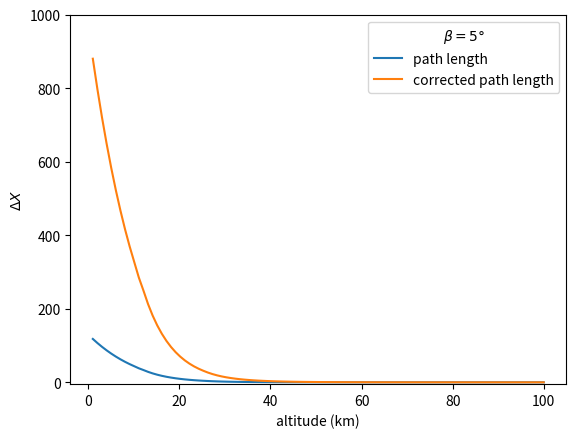
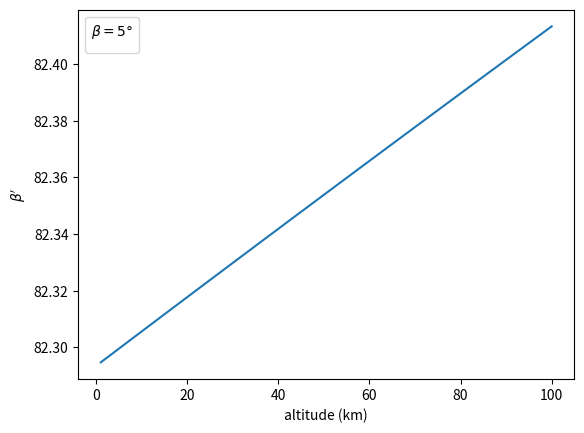
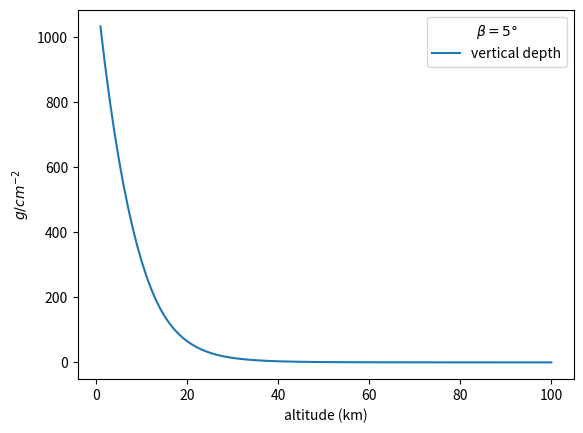

The matplotlib source for these figures, in order:
import numpy as np
from scipy.optimize import fsolve
import matplotlib.pyplot as plt


def altittude_to_depth(z):
    """
    # c     Calculate Grammage
    """
    z = np.array(z)
    X = np.empty_like(z)
    mask1 = z < 11
    mask2 = np.logical_and(z >= 11, z < 25)
    mask3 = z >= 25
    X[mask1] = np.power(((z[mask1] - 44.34) / -11.861), (1 / 0.19))
    X[mask2] = np.exp(np.divide(z[mask2] - 45.5, -6.34))
    X[mask3] = np.exp(np.subtract(13.841, np.sqrt(28.920 + 3.344 * z[mask3])))

    rho = np.empty_like(z)
    rho[mask1] = (
        -1.0e-5
        * (1 / 0.19)
        / (-11.861)
        * ((z[mask1] - 44.34) / -11.861) ** ((1.0 / 0.19) - 1.0)
    )
    rho[mask2] = np.multiply(-1e-5 * np.reciprocal(-6.34), X[mask2], dtype=np.float32)
    rho[mask3] = np.multiply(
        np.divide(0.5e-5 * 3.344, np.sqrt(28.920 + 3.344 * z[mask3])), X[mask3]
    )
    return X  # , rho


def depth_to_altitude(x):
    x = np.array(x)
    altitude_out = np.empty_like(x)

    # for altitudes z < 11
    altitude = (-11.861 * x ** 0.19) + 44.34
    mask1 = altitude < 11
    altitude_out[mask1] = altitude[mask1]

    # for altitudes z >= 11, z < 25
    altitude = -6.34 * np.log(x) + 45.5
    mask2 = (altitude >= 11) & (altitude < 25)
    altitude_out[mask2] = altitude[mask2]

    # for altitudes  z >= 25
    altitude = ((13.841 - np.log(x)) ** 2 - 28.920) / 3.344
    mask3 = altitude >= 25
    altitude_out[mask3] = altitude[mask3]

    return altitude_out


def shabita_depth_to_altitude(x):
    x = np.array(x)
    altitude_out = np.empty_like(x)
    mask1 = x < 25
    mask2 = (x >= 25) & (x < 230)
    mask3 = x >= 230
    altitude_out[mask1] = (
        47.05 - 6.9 * np.log(x[mask1]) + 0.299 * np.log(x[mask1] / 10) ** 2
    )
    altitude_out[mask2] = 45.5 - 6.34 * np.log(x[mask2])
    altitude_out[mask3] = 44.34 - 11.861 * (x[mask3]) ** 0.19
    return altitude_out


# x = np.linspace(1, 1030, 100)
# z = depth_to_altitude(x)
# plt.plot(z, x)
# z_1 = shabita_depth_to_altitude(x)
# x_1 = altittude_to_depth(z)


def slant_depth_to_depth(slant_depth, corrected_angles):
    depth = slant_depth * np.cos(np.radians(corrected_angles))
    return depth


def calc_alpha(obs_height, earth_emergence_angle):
    """
    calculate the angle of the detector’s line of sight (respect to the local zenith),
    alpha
    """

    def f(xy, r_earth=6371):

        x, y = xy
        z = np.array(
            [
                y
                - (np.cos(np.radians(earth_emergence_angle)) / (r_earth + obs_height)),
                y - (np.cos(x) / r_earth),
            ]
        )
        return z

    alpha_rads = fsolve(f, [0, 1])[0]
    print(fsolve(f, [0, 1])[1])
    alpha_degs = np.degrees(alpha_rads) % 360
    print(alpha_degs)
    if alpha_degs >= 180:
        alpha_degs = 360 - alpha_degs

    return alpha_degs


altitude_array = np.linspace(0, 100, 100)  # determines the step in altitude
lower_vertical_depths = altittude_to_depth(altitude_array[:-1])
upper_vertical_depths = altittude_to_depth(altitude_array[1:])
delta_vertical_depth = lower_vertical_depths - upper_vertical_depths

obs_height = 33
beta = 5
r_earth = 6371
# calculate alpha given earth emergance angle and beta by setting a equal to 0
alpha_deg = calc_alpha(obs_height, earth_emergence_angle=beta)
beta_prime = np.degrees(
    np.arccos(
        (np.sin(np.radians(alpha_deg)) * (r_earth + obs_height))
        / (r_earth + altitude_array[1:])
    )
)
corrected_path_length = delta_vertical_depth / np.cos(np.radians(beta_prime))

plt.figure(dpi=300)
plt.plot(altitude_array[1:], delta_vertical_depth, label="path length")
plt.plot(altitude_array[1:], corrected_path_length, label="corrected path length")
plt.xlabel("altitude (km)")
plt.ylabel("$\Delta X$")
plt.ylim(-5, 1000)
plt.legend(title=r"$\beta = {}\degree$".format(beta))

plt.figure(dpi=300)
plt.plot(altitude_array[1:], beta_prime)
plt.xlabel("altitude (km)")
plt.ylabel(r"$\beta'$")
plt.legend(title=r"$\beta = {}\degree$".format(beta))

plt.figure(dpi=300)
plt.plot(altitude_array[1:], lower_vertical_depths, label="vertical depth")
plt.xlabel("altitude (km)")
plt.ylabel(r"$g / cm^{-2}$")
plt.legend(title=r"$\beta = {}\degree$".format(beta))
# depth = slant_depth_to_depth(np.linspace(1, 2000, 10), 85)
#%%

# from scipy.integrate import quad


# class Atmosphere:
#     """
#     Class containing constants and methods for using the US Standard Atmosphere of 1976

#     The temperature is assumed to change linearly with height above sea level. From this
#     and the assumption of hybrdostatic equilibrium the pressure and density are calculated.
#     While instantiated, the default parameters give the US Standard Atmosphere. Other
#     atmospheres can be provided
#     """

#     # Class constants for 1976 US Standard Atmosphere
#     temperature_sea_level = 288.15  # K
#     pressure_sea_level = 101325  # Pa
#     density_sea_level = 1.225  # kg/m3
#     air_mol_weight = 28.9644  # amu
#     gravity = 9.80665  # m/s2
#     gas_constant = 8.31432  # J/MolK
#     gMR = gravity * air_mol_weight / gas_constant

#     def __init__(
#         self, altitudes=None, rel_pressure=None, temperatures=None, temp_gradient=None
#     ):
#         """
#         Create and instance of an atmospheric model.
#         If no parameters are provided, the US Standard Atmosphere is
#         used. It uses these values
#             altitudes    = np.array([0.,11000.,20000.,32000.,47000.,51000.,71000.,84852.])
#             rel_pressure = np.array([1.,
#                                      2.23361105092158e-1,5.40329501078488e-2,8.56667835929167e-3,
#                                      1.09456013377711e-3,6.60635313285837e-4,3.90468337334393e-5,
#                                      3.68500952357479e-6])
#             temperatures = np.array([288.15,216.65,216.65,228.65,270.65,270.65,214.65,186.946])
#             temp_gradient = np.array([-0.0065,0.,0.001,0.0028,0.,-0.0028,-0.002,0.])
#         If another atmosphere is to be created, each of the parameters should be an identical length
#         ndarray. All the parameters must be specified or none of them. The altitudes array must
#         be ordered.
#         """
#         if (
#             altitudes is None
#             and rel_pressure is None
#             and temperatures is None
#             and temp_gradient is None
#         ):
#             self.altitudes = np.array(
#                 [0.0, 11000.0, 20000.0, 32000.0, 47000.0, 51000.0, 71000.0, 84852.0]
#             )  # m above SL
#             self.rel_pressure = np.array(
#                 [
#                     1.0,
#                     2.23361105092158e-1,
#                     5.40329501078488e-2,
#                     8.56667835929167e-3,
#                     1.09456013377711e-3,
#                     6.60635313285837e-4,
#                     3.90468337334393e-5,
#                     3.68500952357479e-6,
#                 ]
#             )
#             self.temperatures = np.array(
#                 [288.15, 216.65, 216.65, 228.65, 270.65, 270.65, 214.65, 186.946]
#             )  # K
#             self.temp_gradient = np.array(
#                 [-0.0065, 0.0, 0.001, 0.0028, 0.0, -0.0028, -0.002, 0.0]
#             )  # K/m
#         else:
#             self.altitudes = altitudes
#             self.rel_pressure = rel_pressure
#             self.temperatures = temperatures
#             self.temp_gradient = temp_gradient
#         self.maximum_height = self.altitudes[-1]
#         self.minimum_height = self.altitudes[0]

#     def atmosphere(self, h):
#         """
#         This function returns atmospheric temperature, pressure, and density as a function of height.

#         Parameters:
#             h - height in atmosphere. This can be an ndarray or a single value. [m]
#         Returns:
#             T   - temperature [K]
#             P   - pressure [Pa]
#             rho - density [kg/m3]
#         """
#         if type(h) is not np.ndarray:
#             h = np.array([h], dtype=float)
#             nin = 0
#         else:
#             nin = len(h)

#         # Find the entry in the tables for each height
#         too_low = h < self.minimum_height
#         too_high = h > self.maximum_height
#         indx = np.searchsorted(self.altitudes, h, side="right")
#         idx = indx - 1

#         # Find the temperature at height
#         altitude = self.altitudes[idx]
#         base_temp = self.temperatures[idx]
#         temp_gradient = self.temp_gradient[idx]
#         delta_altitude = h - altitude
#         temperature = base_temp + temp_gradient * delta_altitude

#         # Find the relative pressure at height
#         base_rel_pressure = self.rel_pressure[idx]
#         flat = np.abs(temp_gradient) < 1.0e-10
#         rel_pressure = np.empty_like(h)
#         rel_pressure[flat] = base_rel_pressure[flat] * np.exp(
#             -self.gMR / 1000 * delta_altitude[flat] / base_temp[flat]
#         )
#         rel_pressure[~flat] = base_rel_pressure[~flat] * (
#             base_temp[~flat] / temperature[~flat]
#         ) ** (self.gMR / 1000 / temp_gradient[~flat])
#         pressure = rel_pressure * self.pressure_sea_level
#         density = (
#             rel_pressure
#             * self.density_sea_level
#             * self.temperature_sea_level
#             / temperature
#         )

#         temperature[too_low] = self.temperature_sea_level
#         pressure[too_low] = self.pressure_sea_level
#         density[too_low] = self.density_sea_level
#         temperature[too_high] = 0.0
#         pressure[too_high] = 0.0
#         density[too_high] = 0.0

#         T = temperature
#         P = pressure
#         rho = density

#         if nin == 0:
#             return T[0], P[0], rho[0]
#         else:
#             return T, P, rho

#     def temperature(self, h):
#         """
#         This function returns temperature as a function of height.

#         Parameters:
#             h - height in atmosphere. This can be an ndarray or a single value. [m]
#         Returns:
#             T - temperature [K]
#         """
#         T, _, _ = self.atmosphere(h)
#         return T

#     def pressure(self, h):
#         """
#         This function returns pressure as a function of height.

#         Parameters:
#             h - height in atmosphere. This can be an ndarray or a single value. [m]
#         Returns:
#             P - pressure [Pa]
#         """
#         _, P, _ = self.atmosphere(h)
#         return P

#     def density(self, h):
#         """
#         This function returns density as a function of height.

#         Parameters:
#             h - height in atmosphere. This can be an ndarray or a single value. [m]
#         Returns:
#             rho - density [kg/m3]
#         """
#         _, _, rho = self.atmosphere(h)
#         return rho

#     def delta(self, h):
#         """
#         This function returns the difference of the index-of-refraction from unity.

#         Parameters:
#             h - height in atmosphere. This can be an ndarray or a single value. [m]

#         Returns:
#             delta - equal to n - 1.
#         """
#         T, P, _ = self.atmosphere(h)
#         P /= 1000.0  # Pa -> kPa
#         return 7.86e-4 * P / T

#     def depth(self, h1, h2=None):
#         """
#         This function returns atmospheric depth. It is the integral of atmospheric density between two heights.

#         Parameters:
#         These parameters can be ndarrays or single values.

#         h1 - height 1 in atmosphere. This can be an ndarray or a single value. [m]
#         h2 - height 2; Default is hMaxAtm. This can be an ndarray or a single value [m]

#         If both h1 and h2 are ndarrays, they must be the same size (the length
#         of the shorter array is used).

#         If h1 or h2 is greater than hMaxAtm, hMaxAtm is used.

#         Returns:
#         The integral of rho from h1 to h2. The result is converted into g/cm2.

#         """
#         if h2 is None:
#             h2 = self.maximum_height * np.ones_like(h1)

#         if type(h1) is not np.ndarray and type(h2) is not np.ndarray:
#             h1 = np.array([h1], dtype=float)
#             h2 = np.array([h2], dtype=float)
#             nin = 0
#         elif type(h2) is not np.ndarray:
#             h2 = h2 * np.ones_like(h1)
#             nin = len(h1)
#         elif type(h1) is not np.ndarray:
#             h1 = h1 * np.ones_like(h2)
#             nin = len(h2)
#         else:
#             nin = min(len(h1), len(h2))

#         A = h1.copy()
#         B = h2.copy()
#         A[A < self.minimum_height] = self.minimum_height
#         B[B < self.minimum_height] = self.minimum_height
#         A[A > self.maximum_height] = self.maximum_height
#         B[B > self.maximum_height] = self.maximum_height

#         depth = np.array([quad(self.density, a, b)[0] for a, b in zip(A, B)])
#         depth /= 10.0  # 1 km/m2 == 1000/10,000 g/cm2

#         if nin == 0:
#             return depth[0]
#         else:
#             return depth

#     def slant_depth(self, theta, d1, d2=None):
#         """
#         This function returns atmospheric depth as a function of the slant angle with respect to the vertical.

#         Parameters:
#             theta - slant angle with respect to the vertical.This can be an ndarray or a single value. [rad]
#             d1 - Distance along slant trajectory. This can be an ndarray or a single value. [m]
#             d2 - Distance along slant trajectory. This can be an ndarray or a single value. [m]

#         If both theta, d1, and d2 are all ndarrays, they must be the same size (the length
#         of the shortest array is used).

#         If d1 or d2 is are beyond the limits of the atmosphere, the limit of the atmosphere is used
#         If d2 is not specified, the limit of the atmosphere is used.
#         A flat-Earth model is assumed, so theta=pi/2 will give infinite results

#         Returns:
#             The slant depth from d2 to d1 at angle theta. [g/cm2]
#         """
#         if d2 is None:
#             d2 = self.maximum_height / np.cos(theta)

#         if (
#             type(theta) is not np.ndarray
#             and type(d1) is not np.ndarray
#             and type(d2) is not np.ndarray
#         ):
#             theta = np.array([theta], dtype=float)
#             d1 = np.array([d1], dtype=float)
#             d2 = np.array([d2], dtype=float)
#             nin = 0
#         elif type(d1) is not np.ndarray and type(d2) is not np.ndarray:
#             d1 = d1 * np.ones_like(theta)
#             d2 = d2 * np.ones_like(theta)
#             nin = len(theta)
#         elif type(theta) is not np.ndarray and type(d2) is not np.ndarray:
#             theta = theta * np.ones_like(d1)
#             d2 = d2 * np.ones_like(d1)
#             nin = len(d1)
#         elif type(theta) is not np.ndarray and type(d1) is not np.ndarray:
#             theta = theta * np.ones_like(d2)
#             d1 = d1 * np.ones_like(d2)
#             nin = len(d2)
#         elif type(theta) is not np.ndarray:
#             theta = theta * np.ones_like(d1)
#             nin = min(len(d1), len(d2))
#         elif type(d1) is not np.ndarray:
#             d1 = d1 * np.ones_like(theta)
#             nin = min(len(theta), len(d2))
#         elif type(d2) is not np.ndarray:
#             d2 = d2 * np.ones_like(theta)
#             nin = min(len(theta), len(d1))
#         else:
#             nin = min(len(theta), len(d1), len(d2))

#         costheta = np.cos(theta)
#         A = d1.copy()
#         B = d2.copy()
#         A[A < self.minimum_height] = self.minimum_height
#         B[B < self.minimum_height] = self.minimum_height
#         bigA = A > self.maximum_height / costheta
#         A[bigA] = self.maximum_height / costheta[bigA]
#         bigB = B > self.maximum_height / costheta
#         B[bigB] = self.maximum_height / costheta[bigB]

#         h1 = A * costheta
#         h2 = B * costheta

#         if nin == 0:
#             return self.depth(h1, h2) / costheta[0]
#         else:
#             return self.depth(h1, h2) / costheta


# if __name__ == "__main__":
#     import matplotlib.pyplot as plt

#     plt.ion()
#     us77 = Atmosphere()
#     h = np.linspace(0, 100000, 101)
#     T, P, rho = us77.atmosphere(h)
#     X = us77.depth(h)
#     plt.plot(h, T, label="Temperature")
#     plt.plot(h, P, label="Pressure")
#     plt.plot(h, rho, label="Density")
#     plt.plot(h, X, label="Depth")
#     X30 = us77.slant_depth(30 * np.pi / 180, h)
#     X60 = us77.slant_depth(60 * np.pi / 180, h)
#     X75 = us77.slant_depth(85 * np.pi / 180, h)
#     # plt.plot(h, X30, label="Slant Depth, 30deg")
#     # plt.plot(h, X60, label="Slant Depth, 60deg")
#     plt.plot(h, X75, label="Slant Depth, 85deg")
#     plt.yscale("log")
#     plt.xlim(h[0], h[-1])
#     plt.grid()
#     plt.legend()
